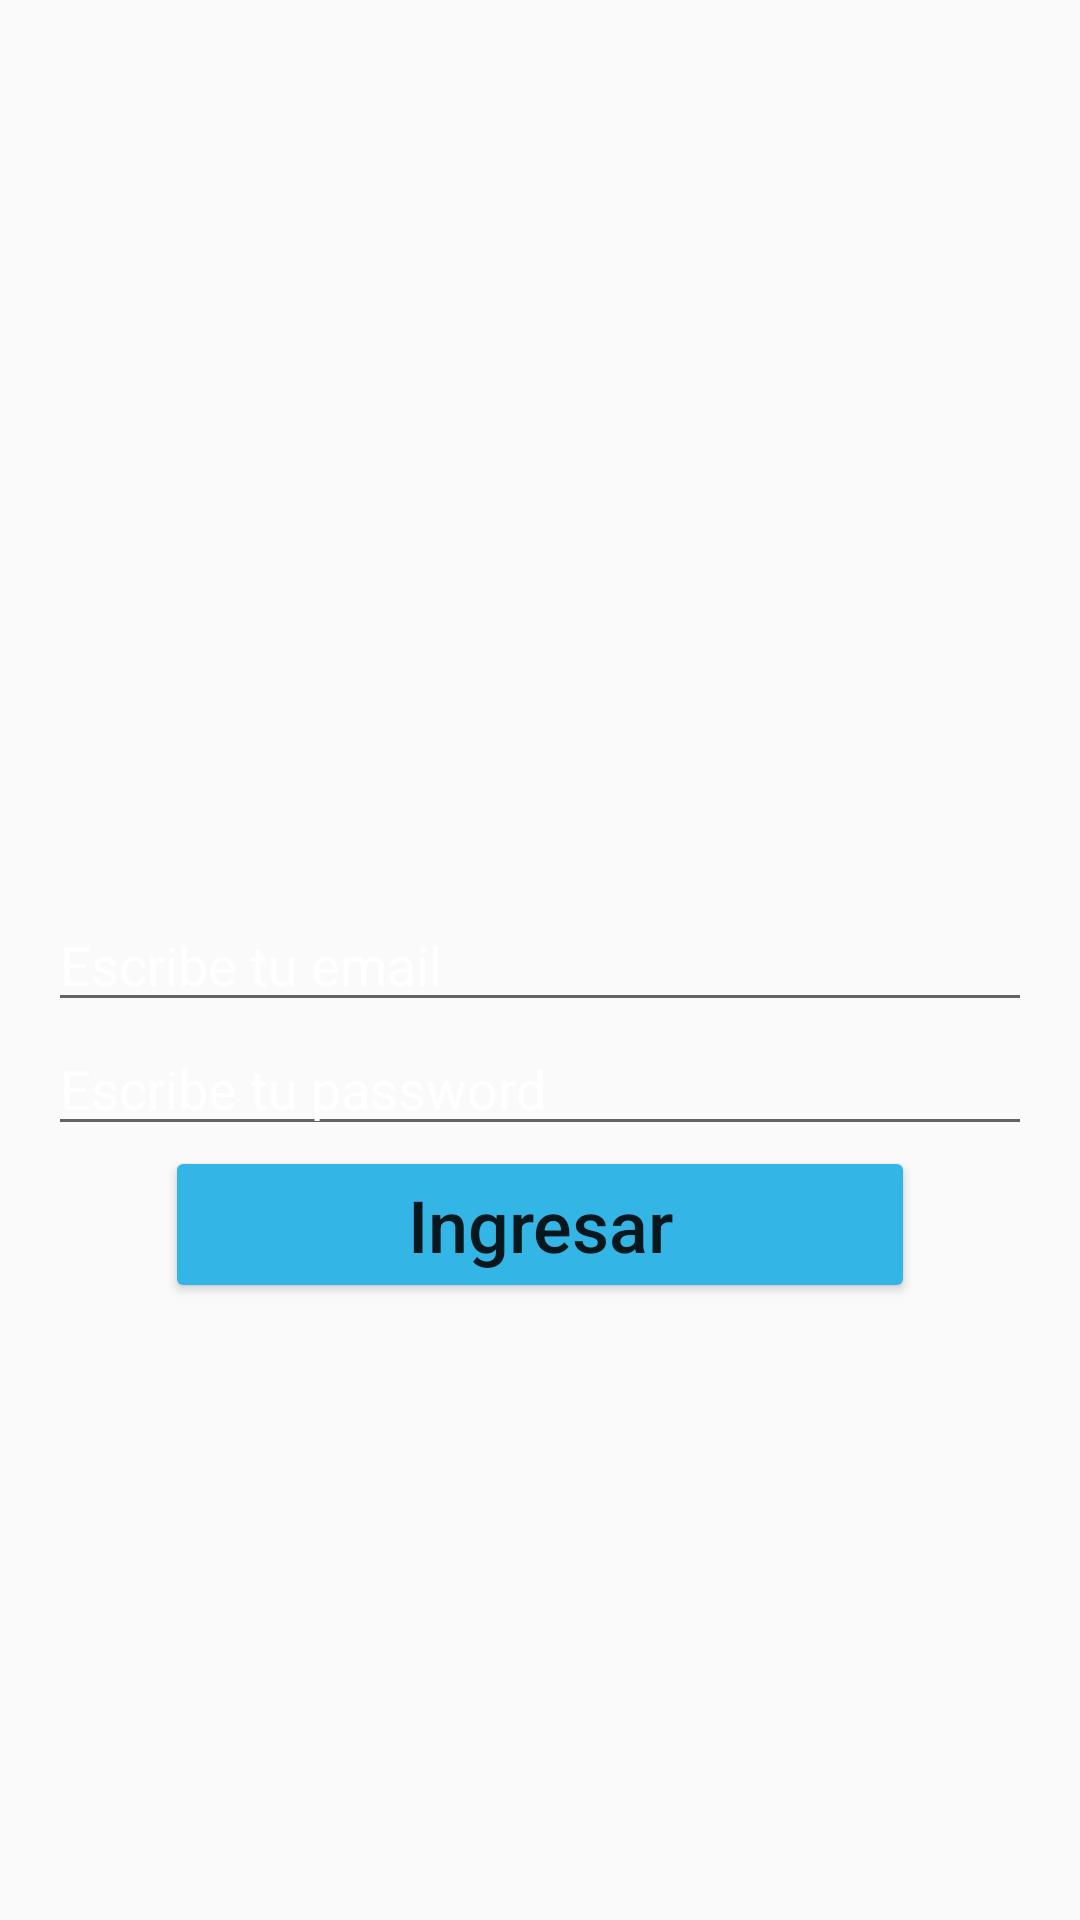

The Android layout XML behind this screen, and the referenced resources:
<!-- AndroidManifest.xml: application theme MrFoxTheme -->
<!-- res/layout/activity_login.xml -->
<?xml version="1.0" encoding="utf-8"?>
<RelativeLayout xmlns:android="http://schemas.android.com/apk/res/android"
    xmlns:app="http://schemas.android.com/apk/res-auto"
    xmlns:tools="http://schemas.android.com/tools"
    android:layout_width="match_parent"
    android:layout_height="match_parent"
    android:theme="@style/MrFoxTheme"
    android:background="@drawable/forest"
    android:padding="16dp"
    tools:context="com.example.rebcesp.ejerciciointerfaces.Login">


    <EditText
        android:textColorHint="@android:color/white"
        android:inputType="textEmailAddress"
        android:layout_centerVertical="true"
        android:layout_centerHorizontal="true"
        android:id="@+id/edEmail"
        android:hint="@string/email"
        android:layout_width="match_parent"
        android:layout_height="wrap_content" />

    <EditText
        android:textColorHint="@android:color/white"
        android:inputType="textPassword"
        android:id="@+id/edPassword"
        android:hint="@string/password"
        android:layout_below="@+id/edEmail"
        android:layout_width="match_parent"
        android:layout_height="wrap_content" />
    <Button

        android:backgroundTint="@android:color/holo_blue_light"
        android:textSize="24sp"
        android:text="@string/ingresar"
        android:textAllCaps="false"
        android:layout_below="@id/edPassword"
        android:layout_centerHorizontal="true"
        android:id="@+id/btnIngresar"
        android:layout_width="250dp"
        android:layout_height="wrap_content" />

    <ProgressBar
        android:id="@+id/PB"
        style="@style/Widget.AppCompat.ProgressBar"
        android:layout_width="wrap_content"
        android:layout_height="wrap_content"
        android:layout_below="@+id/btnIngresar"
        android:layout_centerHorizontal="true"
        android:visibility="gone"
        app:layout_constraintBottom_toBottomOf="parent"
        app:layout_constraintEnd_toEndOf="parent"
        app:layout_constraintStart_toStartOf="parent"
        app:layout_constraintTop_toTopOf="parent" />

</RelativeLayout>
<!-- resources referenced by this layout -->
<resources>
  <string name="email">Escribe tu email</string>
  <string name="ingresar">Ingresar</string>
  <string name="password">Escribe tu password</string>
  <style name="MrFoxTheme" parent="AppTheme">
  
      <item name="colorPrimary">@color/colorPrimary</item>
      <item name="colorPrimaryDark">@color/colorPrimaryDark</item>
      <item name="colorAccent">@color/colorAccent</item>
  
  </style>
  <style name="AppTheme" parent="Theme.AppCompat.Light.NoActionBar" />
  <color name="colorPrimary">#3F51B5</color>
  <color name="colorPrimaryDark">#9c29a1</color>
  <color name="colorAccent">#FF4081</color>
</resources>
